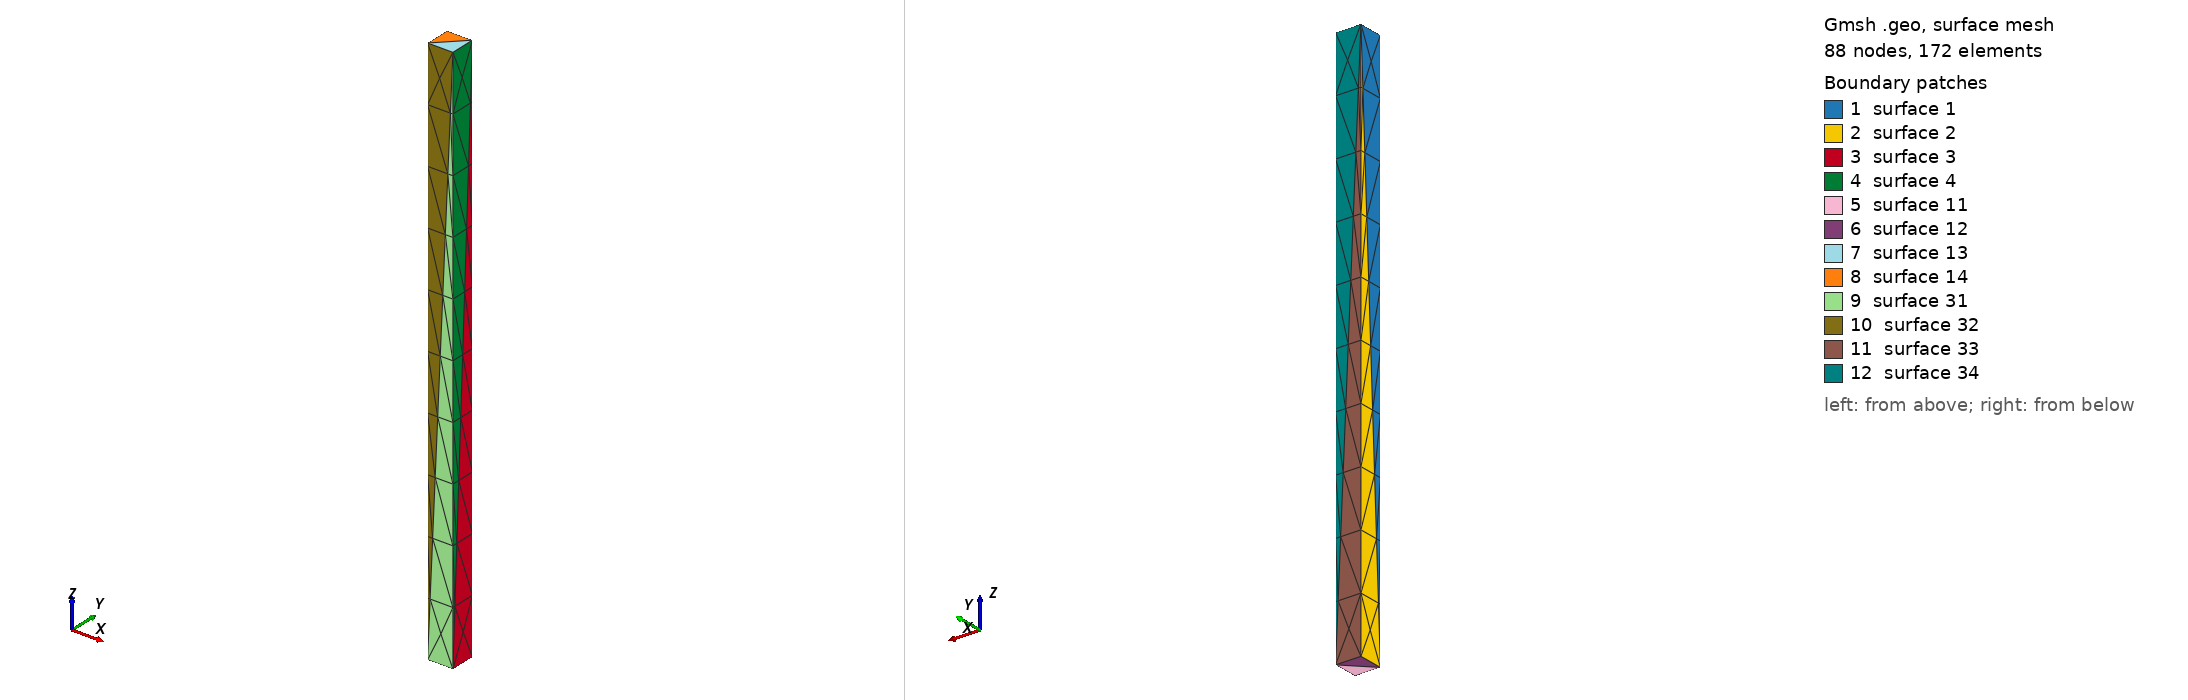

Gmsh geometry script, surface-meshed: 88 nodes, 172 surface elements. Boundary patches (legend numbers): 1 surface 1, 2 surface 2, 3 surface 3, 4 surface 4, 5 surface 11, 6 surface 12, 7 surface 13, 8 surface 14, 9 surface 31, 10 surface 32, 11 surface 33, 12 surface 34. Left view from above one corner, right view from below the opposite corner. The script declares no physical surfaces, so the legend lists its geometric surfaces. The drawing asked Gmsh for element sizes between 1% and 20% of the model's largest extent; the script's own settings can give other sizes.

=== box.geo (drawn) ===
Point(1)= {-1.4564824703e+5,8.25435000975e+4,-113};
Point(2)= {-1.4564324703e+5,8.25435000975e+4,-113};
Point(3)= {-1.4564324703e+5,8.25485000975e+4,-113};
Point(4)= {-1.4564824703e+5,8.25485000975e+4,-113};
Point(11)={-1.4564824703e+5,8.25435000975e+4,-3.0};
Point(12)={-1.4564324703e+5,8.25435000975e+4,-3.0};
Point(13)={-1.4564324703e+5,8.25485000975e+4,-3.0};
Point(14)={-1.4564824703e+5,8.25485000975e+4,-3.0};
Line(1)={1,2};
Line(2)={2,3};
Line(3)={3,4};
Line(4)={4,1};
Line(11)={11,12};
Line(12)={12,13};
Line(13)={13,14};
Line(14)={14,11};
Line(21)={1,11};
Line(22)={2,12};
Line(23)={3,13};
Line(24)={4,14};
Line(31)={1,14};
Line(32)={2,13};
Line(33)={1,3};
Line(34)={11,13};
Line(35)={1,12};
Line(36)={3,14};
Line Loop(1)={21,-14,-31};
Plane Surface(1)={1};
Line Loop(2)={31,-24,4};
Plane Surface(2)={2};
Line Loop(3)={2,23,-32};
Plane Surface(3)={3};
Line Loop(4)={32,-12,-22};
Plane Surface(4)={4};
Line Loop(11)={33,-2,-1};
Plane Surface(11)={11};
Line Loop(12)={-4,-3,-33};
Plane Surface(12)={12};
Line Loop(13)={11,12,-34};
Plane Surface(13)={13};
Line Loop(14)={34,13,14};
Plane Surface(14)={14};
Line Loop(31)={22,-35,1};
Plane Surface(31)={31};
Line Loop(32)={-21,35,-11};
Plane Surface(32)={32};
Line Loop(33)={-36,3,24};
Plane Surface(33)={33};
Line Loop(34)={-23,36,-13};
Plane Surface(34)={34};
Surface Loop(1)={1,2,3,4,11,12,13,14,31,32,33,34};
Volume(1)={1};
